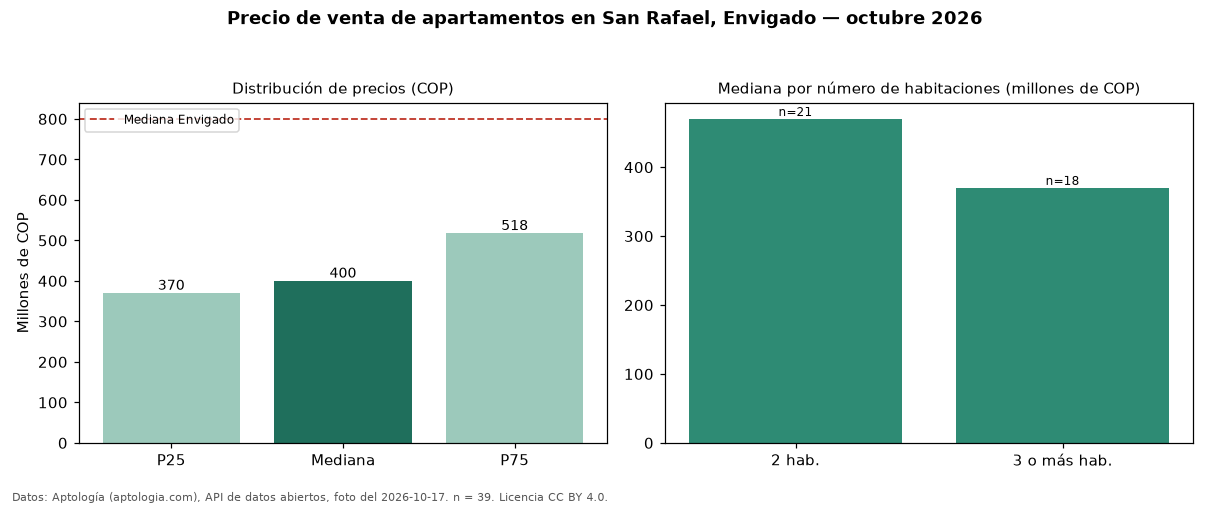

The file beside this chart, header and first rows:
seccion, metrica, valor_cop, n
precio, p25, 370000000, 39
precio, mediana, 400000000, 39
precio, p75, 517500000, 39
precio, minimo, 250000000, 39
precio, maximo, 720000000, 39
parqueadero, avisos_con_parqueadero, 22, 39
parqueadero, mediana_con_parqueadero, 422500000, 22
habitaciones, 2, 470000000, 21
habitaciones, 3+, 370000000, 18
ciudad, mediana_ciudad, 800000000, 
fuente, fecha_foto, 2026-10-17, 
fuente, atribucion, https://www.aptologia.com/venta/envigado…, 
